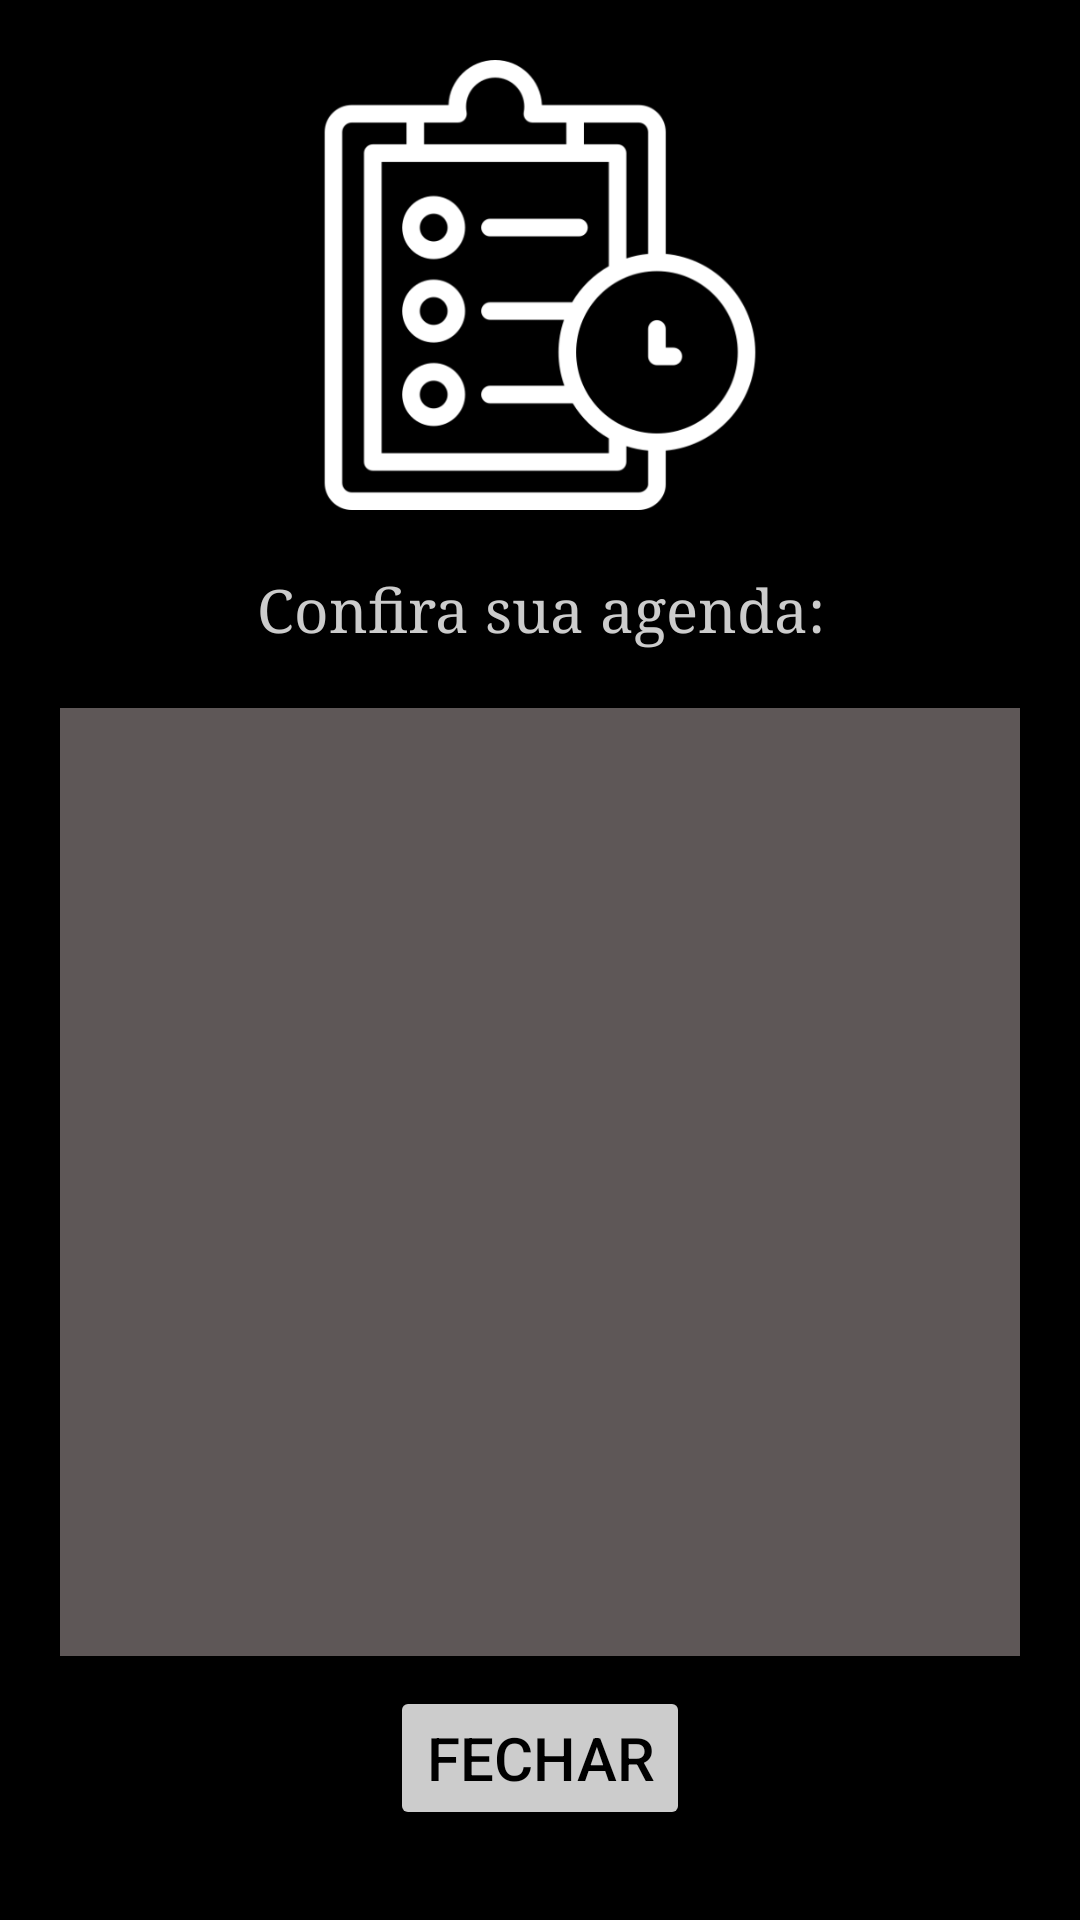

Write the Android layout XML for this screen, with the resource values it uses.
<!-- AndroidManifest.xml: application theme Theme.AppBarbershop -->
<!-- res/layout/activity_agenda.xml -->
<?xml version="1.0" encoding="utf-8"?>
<androidx.constraintlayout.widget.ConstraintLayout xmlns:android="http://schemas.android.com/apk/res/android"
    xmlns:app="http://schemas.android.com/apk/res-auto"
    xmlns:tools="http://schemas.android.com/tools"
    android:layout_width="match_parent"
    android:layout_height="match_parent"
    tools:context=".AgendaActivity">

    <LinearLayout
        android:layout_width="match_parent"
        android:layout_height="match_parent"
        android:background="#000"
        android:orientation="vertical"
        android:padding="20dp">

        <ImageView
            android:layout_width="150dp"
            android:layout_height="150dp"
            android:src="@drawable/lista"
            android:layout_gravity="center">
        </ImageView>

        <TextView
            android:layout_width="match_parent"
            android:layout_height="wrap_content"
            android:fontFamily="serif"
            android:gravity="center"
            android:text="Confira sua agenda:"
            android:padding="20dp"
            android:textColor="#ccc"
            android:textSize="20dp">
        </TextView>

        <ListView
            android:id="@+id/lvAgenda"
            android:layout_width="match_parent"
            android:layout_height="match_parent"
            android:layout_weight="1"
            android:background="#A6918686">
        </ListView>

        <Button
            android:id="@+id/btFechar"
            android:layout_width="wrap_content"
            android:layout_height="wrap_content"
            android:layout_gravity="center"
            android:layout_margin="10dp"
            android:backgroundTint="#ccc"
            android:text="FECHAR"
            android:textColor="#000"
            android:textSize="20sp">

        </Button>



    </LinearLayout>

</androidx.constraintlayout.widget.ConstraintLayout>
<!-- resources referenced by this layout -->
<resources>
  <!-- drawable lista: png bitmap (drawable, 18907 bytes) -->
  <style name="Theme.AppBarbershop" parent="Theme.MaterialComponents.DayNight.DarkActionBar">
          
          <item name="colorPrimary">@color/purple_500</item>
          <item name="colorPrimaryVariant">@color/purple_700</item>
          <item name="colorOnPrimary">@color/white</item>
          
          <item name="colorSecondary">@color/teal_200</item>
          <item name="colorSecondaryVariant">@color/teal_700</item>
          <item name="colorOnSecondary">@color/black</item>
          
          <item name="android:statusBarColor" tools:targetApi="l">?attr/colorPrimaryVariant</item>
          
      </style>
  <!-- not gathered from this repository: default colours our renderer supplied (Android Studio template values) -->
  <color name="purple_500">#FF6200EE</color>
  <color name="purple_700">#FF3700B3</color>
  <color name="teal_200">#FF03DAC5</color>
  <color name="teal_700">#FF018786</color>
  <color name="black">#FF000000</color>
  <color name="white">#FFFFFFFF</color>
</resources>
